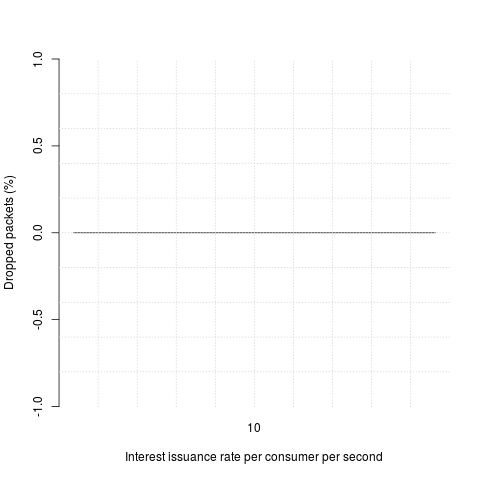

The file beside this chart, header and first rows:
n_pkt, dropped
10, 0.00
10, 0.00
10, 0.00
10, 0.00
10, 0.00
10, 0.00
10, 0.00
10, 0.00
10, 0.00
10, 0.00
10, 0.00
10, 0.00
10, 0.00
10, 0.00
10, 0.00
10, 0.00
10, 0.00
10, 0.00
10, 0.00
10, 0.00
10, 0.00
10, 0.00
10, 0.00
10, 0.00
10, 0.00
10, 0.00
10, 0.00
10, 0.00
10, 0.00
10, 0.00
10, 0.00
10, 0.00
10, 0.00
10, 0.00
10, 0.00
10, 0.00
10, 0.00
10, 0.00
10, 0.00
10, 0.00
10, 0.00
10, 0.00
10, 0.00
10, 0.00
10, 0.00
10, 0.00
10, 0.00
10, 0.00
10, 0.00
10, 0.00
10, 0.00
10, 0.00
10, 0.00
10, 0.00
10, 0.00
10, 0.00
10, 0.00
10, 0.00
10, 0.00
10, 0.00
... 190 more rows
